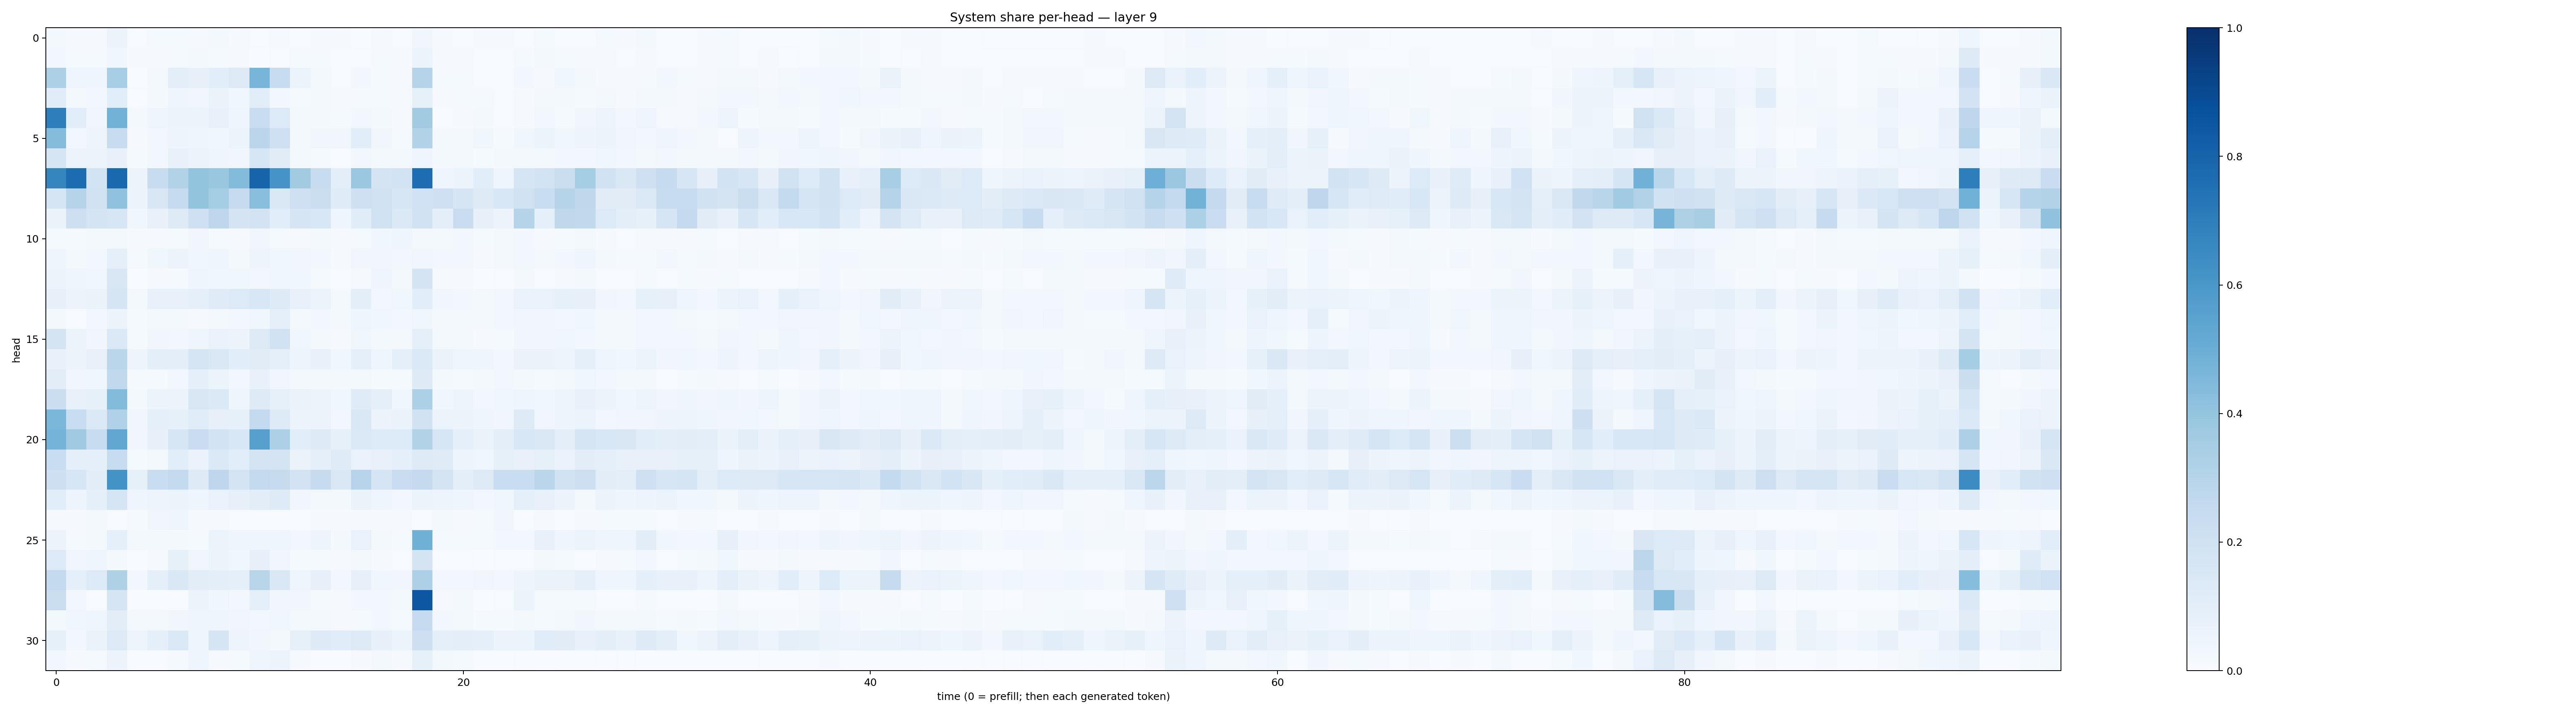

The file beside this chart, header and first rows:
0.021854019, 0.010953315, 0.008277902, 0.05514789, 0.007297393, 0.015353713, 0.013872762, 0.009798272, 0.022518123, 0.008015186, 0.0045866934, 0.00933762, 0.005202863, 0.010575374, 0.0085084345, 0.0033717018, 0.010501684, 0.0068214093, 0.03239254, 0.009246962, 0.0073650223, 0.008578295, 0.009928144, 0.0066249166
0.02917, 0.01444, 0.0136, 0.03906, 0.01151, 0.009682, 0.01549, 0.01765, 0.01509, 0.009055, 0.002049, 0.005069, 0.01208, 0.01326, 0.006711, 0.006849, 0.01443, 0.01004, 0.06189, 0.008315, 0.008613, 0.005527, 0.00747, 0.01556
0.3248, 0.04073, 0.04338, 0.3449, 0.003489, 0.01821, 0.09581, 0.08036, 0.1061, 0.1285, 0.4671, 0.2375, 0.0602, 0.02126, 0.005454, 0.0272, 0.01381, 0.01083, 0.3029, 0.01375, 0.0147, 0.005223, 0.005458, 0.02367
0.1158, 0.01642, 0.02398, 0.1087, 0.00597, 0.01821, 0.04453, 0.03264, 0.06283, 0.03891, 0.1066, 0.03076, 0.01511, 0.02112, 0.0112, 0.01363, 0.0143, 0.01094, 0.08587, 0.008773, 0.01191, 0.01551, 0.00672, 0.01031
0.696, 0.1065, 0.03507, 0.4793, 0.01746, 0.04405, 0.053, 0.05436, 0.07034, 0.04523, 0.2317, 0.1366, 0.01791, 0.02301, 0.01444, 0.02831, 0.01731, 0.008137, 0.3622, 0.007728, 0.008547, 0.01966, 0.005788, 0.008034
0.4353, 0.03072, 0.04705, 0.2362, 0.009054, 0.02436, 0.0474, 0.03982, 0.03602, 0.05373, 0.2814, 0.2098, 0.0226, 0.03459, 0.03291, 0.1077, 0.03192, 0.01377, 0.3093, 0.01865, 0.02163, 0.03538, 0.01538, 0.03901
0.1666, 0.05519, 0.05452, 0.07529, 0.0145, 0.03049, 0.07171, 0.05427, 0.03966, 0.03502, 0.1641, 0.1107, 0.02313, 0.01482, 0.006104, 0.02871, 0.02309, 0.02323, 0.04032, 0.02199, 0.02198, 0.01319, 0.01858, 0.01917
0.6702, 0.7668, 0.1844, 0.7798, 0.05526, 0.2399, 0.3107, 0.3992, 0.3896, 0.4412, 0.7976, 0.6122, 0.3624, 0.2414, 0.09822, 0.3794, 0.1771, 0.1866, 0.7656, 0.04438, 0.06211, 0.1079, 0.04512, 0.1659
0.169, 0.2981, 0.1963, 0.4079, 0.06091, 0.1513, 0.247, 0.4003, 0.3525, 0.2491, 0.4274, 0.147, 0.2103, 0.2238, 0.118, 0.2058, 0.1989, 0.1572, 0.1995, 0.2045, 0.1644, 0.129, 0.156, 0.1978
0.06365, 0.2125, 0.1762, 0.161, 0.03695, 0.07165, 0.1305, 0.2052, 0.2773, 0.1787, 0.1832, 0.107, 0.1645, 0.153, 0.04356, 0.1143, 0.1975, 0.1379, 0.1949, 0.1008, 0.2304, 0.08077, 0.05534, 0.3002
0.01449, 0.01419, 0.01744, 0.02276, 0.01089, 0.01162, 0.01505, 0.03239, 0.01262, 0.01008, 0.03215, 0.01398, 0.01098, 0.01585, 0.01031, 0.01316, 0.03592, 0.04275, 0.02075, 0.02024, 0.03063, 0.01483, 0.01684, 0.02503
0.03931, 0.01875, 0.02581, 0.08926, 0.01391, 0.03768, 0.05676, 0.03633, 0.04441, 0.02177, 0.0471, 0.03654, 0.033, 0.02443, 0.01072, 0.03461, 0.03189, 0.02405, 0.03458, 0.02629, 0.03034, 0.009207, 0.01622, 0.02952
0.05959, 0.04028, 0.0388, 0.15, 0.003162, 0.01071, 0.01421, 0.04061, 0.03878, 0.03523, 0.02531, 0.03638, 0.03697, 0.01181, 0.004083, 0.008855, 0.04632, 0.017, 0.1781, 0.009481, 0.0111, 0.003853, 0.004013, 0.01708
0.07827, 0.0576, 0.0644, 0.1705, 0.02321, 0.07092, 0.0739, 0.09275, 0.121, 0.1349, 0.1546, 0.1234, 0.07049, 0.05887, 0.01959, 0.09439, 0.0277, 0.03602, 0.1063, 0.03445, 0.02658, 0.0194, 0.03037, 0.06745
0.01965, 0.006425, 0.02721, 0.05938, 0.01366, 0.02191, 0.01712, 0.009688, 0.01759, 0.02888, 0.03832, 0.0922, 0.01865, 0.02512, 0.02263, 0.03924, 0.03629, 0.024, 0.03655, 0.01834, 0.02273, 0.01992, 0.02897, 0.03208
0.1764, 0.05392, 0.0349, 0.1391, 0.01197, 0.03441, 0.02998, 0.04082, 0.06915, 0.05693, 0.1264, 0.1879, 0.03712, 0.01942, 0.009567, 0.03585, 0.02323, 0.02201, 0.08936, 0.01785, 0.01615, 0.01134, 0.01278, 0.03132
0.07324, 0.05539, 0.07578, 0.2858, 0.04904, 0.1003, 0.09721, 0.1719, 0.1421, 0.1067, 0.111, 0.09207, 0.04911, 0.07147, 0.03832, 0.09288, 0.04647, 0.09164, 0.1381, 0.06343, 0.04552, 0.04049, 0.02857, 0.06494
0.1046, 0.03153, 0.03903, 0.2638, 0.01402, 0.01265, 0.02366, 0.09051, 0.05358, 0.0288, 0.07248, 0.03233, 0.01969, 0.02149, 0.01769, 0.01948, 0.0155, 0.01419, 0.1221, 0.01577, 0.01253, 0.02322, 0.0252, 0.01706
0.2203, 0.07292, 0.0827, 0.4407, 0.0184, 0.05131, 0.06009, 0.1491, 0.1377, 0.04548, 0.1217, 0.08406, 0.06629, 0.06019, 0.03811, 0.1174, 0.08864, 0.03833, 0.3308, 0.03571, 0.04725, 0.02704, 0.03747, 0.04375
0.4601, 0.2319, 0.1404, 0.3169, 0.03514, 0.09149, 0.08334, 0.1151, 0.08115, 0.08205, 0.2543, 0.124, 0.06195, 0.05087, 0.02755, 0.1454, 0.05791, 0.06378, 0.1934, 0.05412, 0.05751, 0.04223, 0.03226, 0.1221
0.4741, 0.3698, 0.2384, 0.5318, 0.03393, 0.07895, 0.164, 0.2267, 0.1874, 0.1554, 0.5606, 0.325, 0.1081, 0.1216, 0.08268, 0.1382, 0.1354, 0.1354, 0.3124, 0.1619, 0.09077, 0.06447, 0.09451, 0.155
0.2344, 0.08906, 0.08764, 0.2394, 0.01367, 0.01737, 0.1059, 0.06747, 0.1369, 0.1074, 0.1734, 0.179, 0.06504, 0.09297, 0.12, 0.06975, 0.07314, 0.08613, 0.1262, 0.1184, 0.04765, 0.03894, 0.08406, 0.07363
0.2128, 0.1583, 0.1044, 0.6179, 0.08465, 0.2313, 0.2578, 0.1242, 0.2763, 0.1761, 0.2609, 0.2431, 0.1807, 0.2455, 0.1407, 0.2937, 0.1687, 0.2304, 0.253, 0.178, 0.09692, 0.1326, 0.2307, 0.2315
0.1069, 0.04715, 0.08616, 0.1659, 0.04098, 0.04783, 0.05912, 0.04267, 0.0671, 0.08136, 0.1039, 0.124, 0.03187, 0.01897, 0.01774, 0.06412, 0.04504, 0.02876, 0.05881, 0.04905, 0.04235, 0.02999, 0.0353, 0.08598
0.01055, 0.01022, 0.02324, 0.003926, 0.01349, 0.03456, 0.04508, 0.008905, 0.008048, 0.005714, 0.004467, 0.004058, 0.005328, 0.009543, 0.01154, 0.007944, 0.01082, 0.01062, 0.007694, 0.01905, 0.009299, 0.01362, 0.03419, 0.006554
0.05853, 0.01484, 0.02008, 0.08892, 0.0167, 0.02301, 0.01624, 0.01382, 0.0529, 0.04371, 0.04357, 0.04156, 0.02421, 0.04791, 0.01724, 0.06668, 0.01823, 0.01208, 0.491, 0.01299, 0.01453, 0.01172, 0.02831, 0.02478
0.1335, 0.03372, 0.04219, 0.0207, 0.002631, 0.01135, 0.084, 0.03401, 0.05267, 0.03538, 0.0818, 0.03514, 0.01368, 0.01513, 0.007853, 0.01961, 0.008562, 0.005923, 0.1762, 0.005141, 0.005986, 0.003756, 0.007221, 0.007702
0.258, 0.08926, 0.1365, 0.3207, 0.02795, 0.08615, 0.1441, 0.103, 0.09629, 0.08827, 0.2921, 0.1409, 0.04432, 0.07984, 0.02413, 0.08083, 0.03547, 0.03379, 0.3267, 0.02996, 0.02545, 0.03159, 0.02545, 0.04734
0.2251, 0.029, 0.005043, 0.1719, 0.001105, 0.001987, 0.00645, 0.05622, 0.03754, 0.02408, 0.09042, 0.03396, 0.03497, 0.01477, 0.008314, 0.0236, 0.03104, 0.01762, 0.8477, 0.008498, 0.02167, 0.002971, 0.005341, 0.05182
0.01669, 0.03904, 0.0393, 0.1053, 0.01845, 0.01729, 0.03438, 0.04356, 0.04183, 0.03498, 0.02921, 0.03749, 0.0194, 0.01789, 0.0109, 0.01549, 0.0267, 0.01528, 0.2491, 0.02423, 0.0203, 0.01226, 0.01501, 0.01831
0.08413, 0.02975, 0.06527, 0.1307, 0.04958, 0.08898, 0.1396, 0.04025, 0.1667, 0.04982, 0.03183, 0.02075, 0.08355, 0.1219, 0.1169, 0.1276, 0.08047, 0.06121, 0.2134, 0.08971, 0.09742, 0.09026, 0.05852, 0.05308
0.02613, 0.008821, 0.01426, 0.0583, 0.001223, 0.00252, 0.01343, 0.04328, 0.007954, 0.01229, 0.04225, 0.05846, 0.009697, 0.00371, 0.003598, 0.01087, 0.02046, 0.008418, 0.08529, 0.01957, 0.01319, 0.002014, 0.003278, 0.004436
